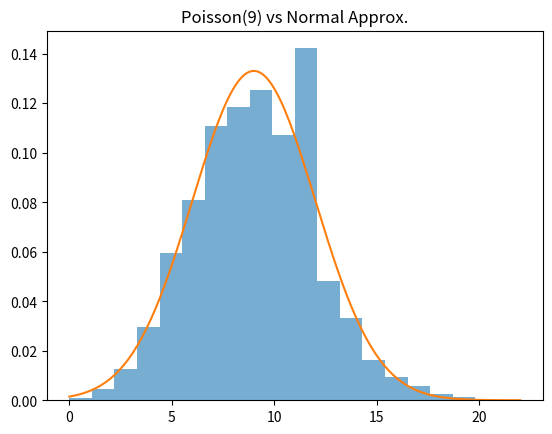

This chart was generated by the following Python code:
import numpy as np
import matplotlib.pyplot as plt
from scipy.stats import norm, expon, poisson
samples8 = np.random.poisson(9, 3000)
plt.hist(samples8, bins=20, density=True, alpha=0.6)
x = np.linspace(min(samples8), max(samples8), 200)
plt.plot(x, norm.pdf(x, 9, 3))
plt.title("Poisson(9) vs Normal Approx.")
plt.show()
